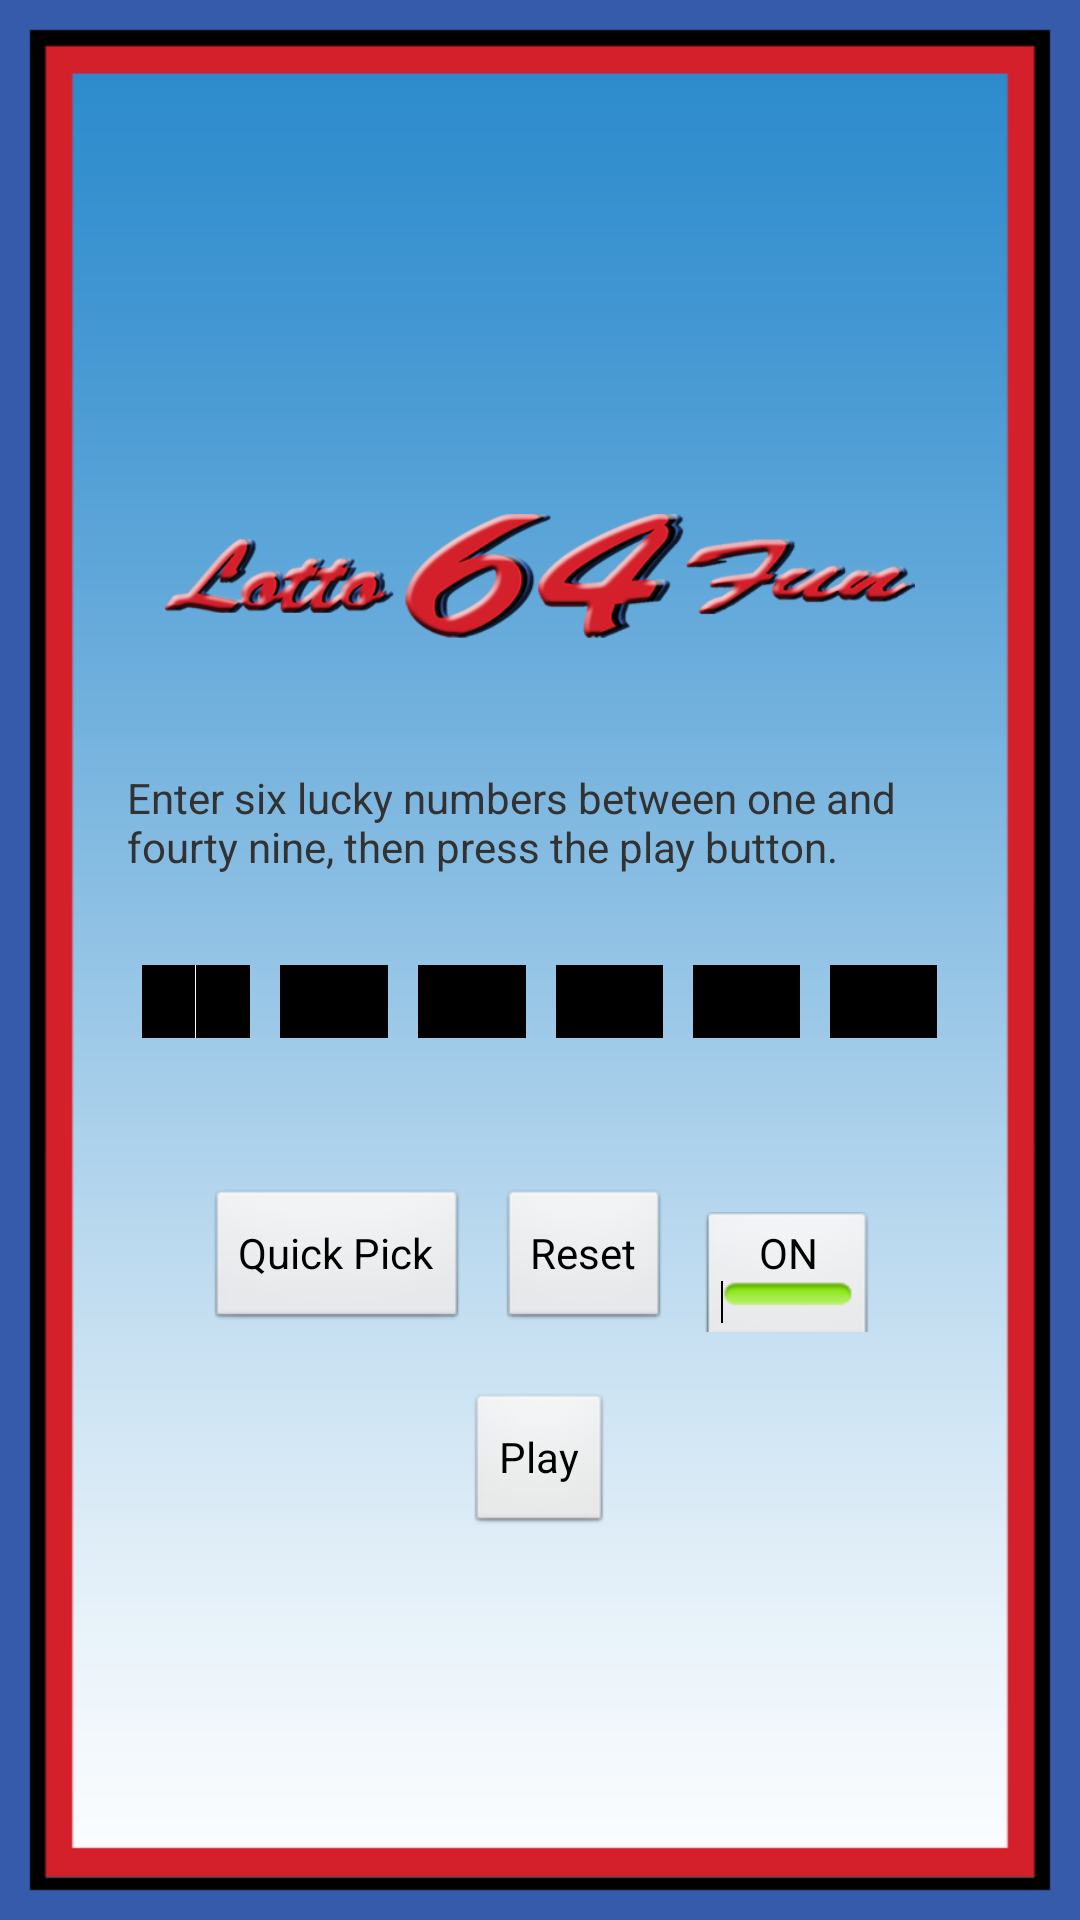

Reconstruct the res/layout file that produces this screen, plus the resources it refers to.
<!-- AndroidManifest.xml: application theme AppTheme -->
<!-- res/layout/activity_main.xml -->
<?xml version="1.0" encoding="utf-8"?>
<LinearLayout xmlns:android="http://schemas.android.com/apk/res/android"
    android:layout_width="fill_parent"
    android:layout_height="fill_parent"
    android:layout_gravity="center"
    android:gravity="center"
    android:orientation="vertical"
    android:paddingLeft="25dp"
    android:paddingRight="25dp"
    android:background="@drawable/screenframe">

    <ImageView
        
        android:layout_width="wrap_content"
        android:layout_height="wrap_content"
        android:layout_gravity="center"
        android:layout_margin="30.0dip"
        android:src="@drawable/screenlogo" />



    <TableLayout
        android:layout_width="275dp"
        android:layout_height="wrap_content"
        android:gravity="center"
        android:layout_gravity="center">

        <TableRow
            android:layout_width="match_parent"
            android:layout_height="wrap_content"
            android:layout_gravity="center"
            android:gravity="center">

            <TextView

                android:layout_width="wrap_content"
                android:layout_height="wrap_content"
                android:text="Enter six lucky numbers between one and fourty nine, then press the play button."
                android:id="@+id/testid" />

            </TableRow>

        </TableLayout>



    <LinearLayout
        
        android:layout_width="275dp"
        android:layout_height="wrap_content"
        android:layout_margin="25.0dip"
        android:gravity="center" >

        <EditText
            android:id="@+id/etNo1"
            android:layout_width="wrap_content"
            android:layout_height="wrap_content"
            android:layout_margin="5.0dip"
            android:layout_weight="1.0"
            android:background="@android:color/black"
            android:ems="10"
            android:gravity="center"
            android:inputType="number"
            android:maxLength="2"
            android:textColor="#ffffffff" >

            <requestFocus />
        </EditText>

        <EditText
            android:id="@+id/etNo2"
            android:layout_width="wrap_content"
            android:layout_height="wrap_content"
            android:layout_margin="5.0dip"
            android:layout_weight="1.0"
            android:background="@android:color/black"
            android:ems="10"
            android:gravity="center"
            android:inputType="number"
            android:maxLength="2"
            android:textColor="#ffffffff" />

        <EditText
            android:id="@+id/etNo3"
            android:layout_width="wrap_content"
            android:layout_height="wrap_content"
            android:layout_margin="5.0dip"
            android:layout_weight="1.0"
            android:background="@android:color/black"
            android:ems="10"
            android:gravity="center"
            android:inputType="number"
            android:maxLength="2"
            android:textColor="#ffffffff" />

        <EditText
            android:id="@+id/etNo4"
            android:layout_width="wrap_content"
            android:layout_height="wrap_content"
            android:layout_margin="5.0dip"
            android:layout_weight="1.0"
            android:background="@android:color/black"
            android:ems="10"
            android:gravity="center"
            android:inputType="number"
            android:maxLength="2"
            android:textColor="#ffffffff" />

        <EditText
            android:id="@+id/etNo5"
            android:layout_width="wrap_content"
            android:layout_height="wrap_content"
            android:layout_margin="5.0dip"
            android:layout_weight="1.0"
            android:background="@android:color/black"
            android:ems="10"
            android:gravity="center"
            android:inputType="number"
            android:maxLength="2"
            android:textColor="#ffffffff" />

        <EditText
            android:id="@+id/etNo6"
            android:layout_width="wrap_content"
            android:layout_height="wrap_content"
            android:layout_margin="5.0dip"
            android:layout_weight="1.0"
            android:background="@android:color/black"
            android:ems="10"
            android:gravity="center"
            android:inputType="number"
            android:maxLength="2"
            android:textColor="#ffffffff" />

    </LinearLayout>



    <LinearLayout
        android:layout_width="wrap_content"
        android:layout_height="wrap_content"
        android:layout_gravity="center"
        android:layout_marginTop="20.0dip">

        <Button
            android:id="@+id/bMARandom"
            android:layout_width="wrap_content"
            android:layout_height="wrap_content"
            android:text="Quick Pick"
            android:layout_marginRight="10dp" />

        <Button
            android:id="@+id/bMAReset"
            android:layout_width="wrap_content"
            android:layout_height="wrap_content"
            android:text="Reset"
            android:layout_marginRight="10dp" />

        <ToggleButton
            android:checked="true"
            android:id="@+id/tbMAMuteAudio"
            android:layout_width="wrap_content"
            android:layout_height="wrap_content"
            android:text="Audio" />

    </LinearLayout>

    <Button
        android:id="@+id/bMAPlay"
        android:layout_width="wrap_content"
        android:layout_height="wrap_content"
        android:layout_gravity="center"
        android:layout_marginTop="20.0dip"
        android:text="Play" />

</LinearLayout>
<!-- resources referenced by this layout -->
<resources>
  <!-- drawable screenframe: png bitmap (drawable-hdpi, 6981 bytes) -->
  <!-- drawable screenlogo: png bitmap (drawable-hdpi, 68282 bytes) -->
  <style name="AppTheme" parent="AppBaseTheme">
          
          <item name="android:windowNoTitle">true</item>
      </style>
  <style name="AppBaseTheme" parent="android:Theme.Light">
          
      </style>
</resources>
